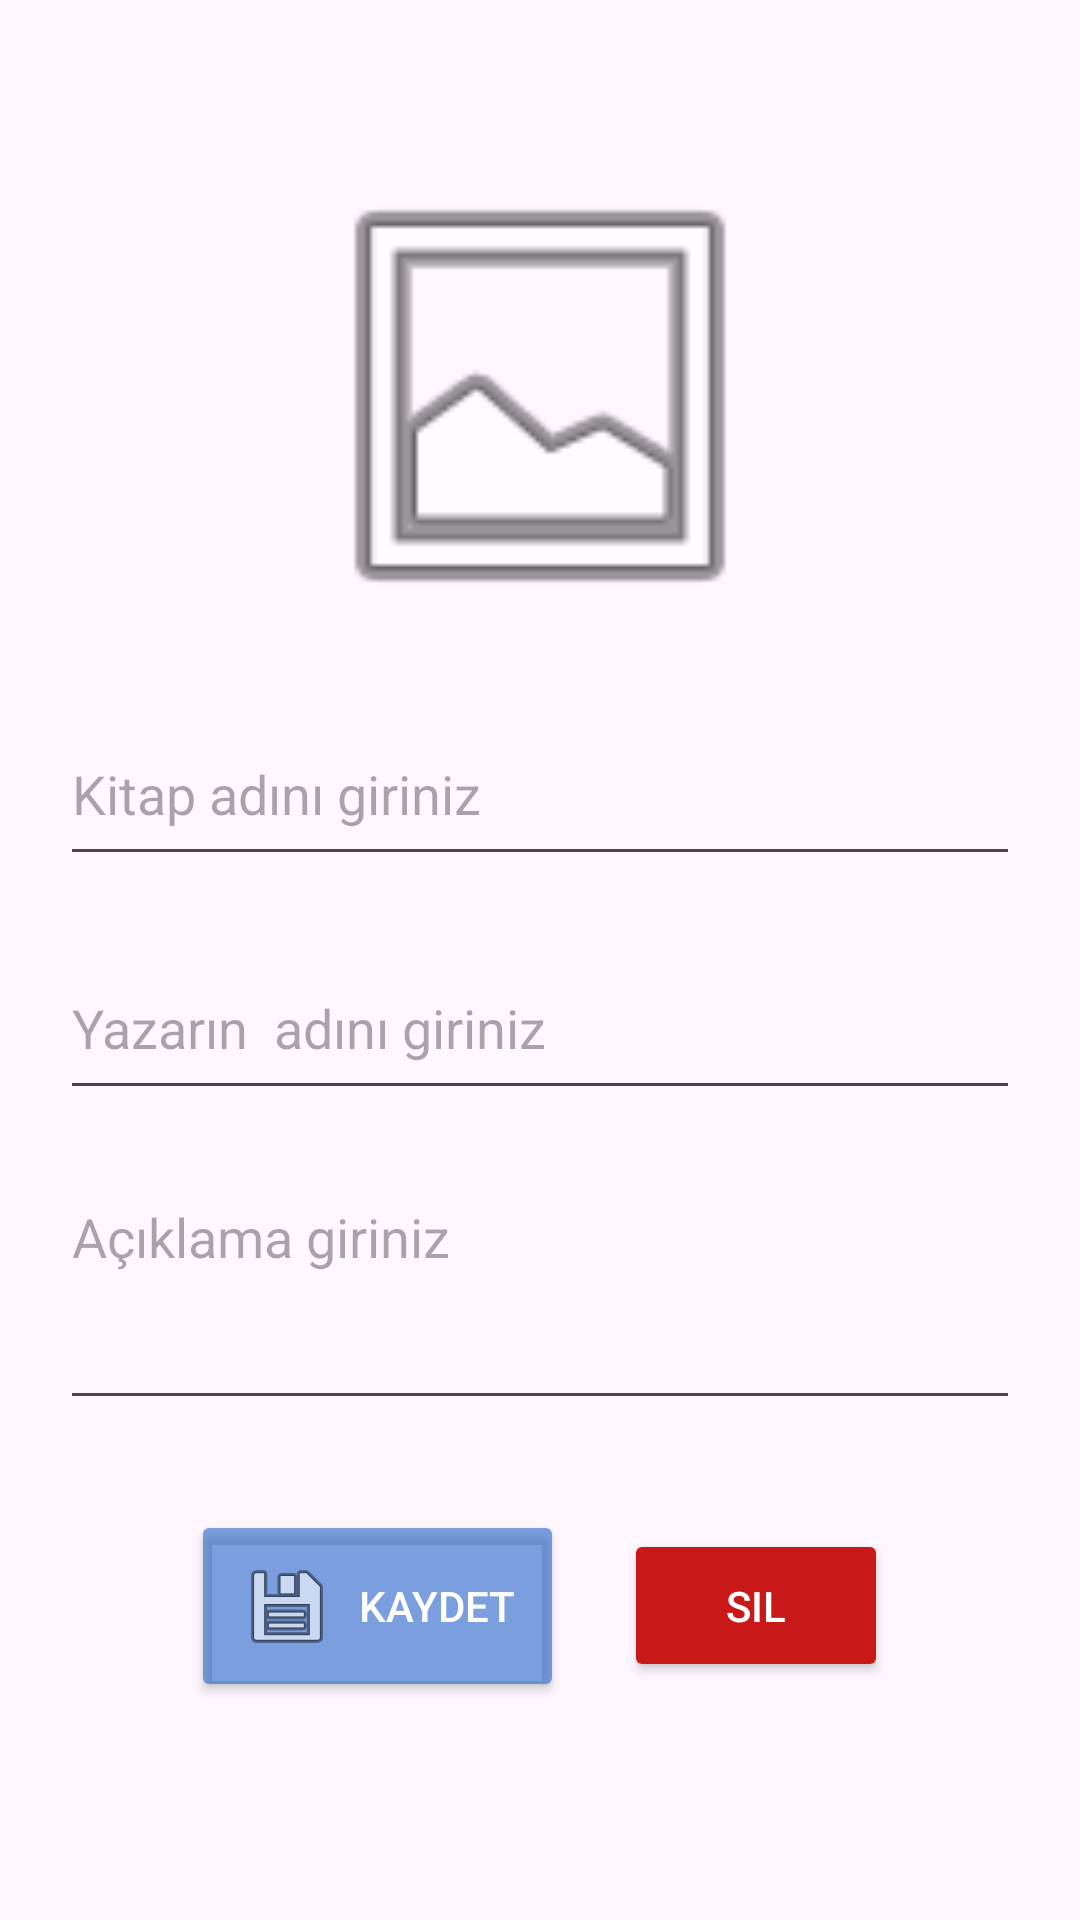

Produce the Android XML layout that renders to this screen, including the resource entries it uses.
<!-- AndroidManifest.xml: application theme Theme.Booklibrary -->
<!-- res/layout/fragment_book.xml -->
<?xml version="1.0" encoding="utf-8"?>
<androidx.constraintlayout.widget.ConstraintLayout
    xmlns:android="http://schemas.android.com/apk/res/android"
    xmlns:app="http://schemas.android.com/apk/res-auto"
    xmlns:tools="http://schemas.android.com/tools"
    android:layout_width="match_parent"
    android:layout_height="match_parent"
    tools:context=".view.BookFragment">

    

    <ImageView
        android:id="@+id/imageView"
        android:layout_width="174dp"
        android:layout_height="164dp"
        android:layout_marginTop="50dp"
        android:onClick="gorselSec"
        android:src="@android:drawable/ic_menu_gallery"
        android:layout_centerHorizontal="true"
        android:elevation="8dp"
        app:layout_constraintEnd_toEndOf="parent"
        app:layout_constraintStart_toStartOf="parent"
        app:layout_constraintTop_toTopOf="parent" />

    

    <EditText
    android:id="@+id/isimText"
    android:layout_width="0dp"
    android:layout_height="58dp"
    android:layout_marginStart="20dp"
    android:layout_marginTop="20dp"
    android:layout_marginEnd="20dp"
    android:hint="Kitap adını giriniz"
    android:inputType="text"
    app:layout_constraintEnd_toEndOf="parent"
    app:layout_constraintStart_toStartOf="parent"
    app:layout_constraintTop_toBottomOf="@+id/imageView" />

    <EditText
        android:id="@+id/yazarText"
        android:layout_width="0dp"
        android:layout_height="58dp"
        android:layout_marginStart="20dp"
        android:layout_marginTop="20dp"
        android:layout_marginEnd="20dp"
        android:hint="Yazarın  adını giriniz"
        android:inputType="text"
        app:layout_constraintEnd_toEndOf="parent"
        app:layout_constraintStart_toStartOf="parent"
        app:layout_constraintTop_toBottomOf="@+id/isimText" />


    <EditText
        android:id="@+id/aciklamatext"
        android:layout_width="0dp"
        android:layout_height="wrap_content"
        android:layout_marginStart="20dp"
        android:layout_marginTop="20dp"
        android:layout_marginEnd="20dp"
        android:hint="Açıklama giriniz"
        android:inputType="textMultiLine"
        android:minLines="3"
        android:gravity="top|start"
        android:scrollbars="vertical"
        android:overScrollMode="always"
        app:layout_constraintEnd_toEndOf="parent"
        app:layout_constraintHorizontal_bias="0.0"
        app:layout_constraintStart_toStartOf="parent"
        app:layout_constraintTop_toBottomOf="@+id/yazarText" />


    <LinearLayout
        android:layout_width="match_parent"
        android:layout_height="wrap_content"
        android:layout_margin="20dp"
        android:layout_marginTop="20dp"
        android:gravity="center"
        android:orientation="horizontal"
        app:layout_constraintEnd_toEndOf="parent"
        app:layout_constraintHorizontal_bias="0.6"
        app:layout_constraintStart_toStartOf="parent"
        app:layout_constraintTop_toBottomOf="@+id/aciklamatext">

        
        <Button
            android:id="@+id/kaydetButton"
            android:layout_width="wrap_content"
            android:layout_height="wrap_content"
            android:layout_margin="10dp"
            android:backgroundTint="@color/blue"
            android:drawableStart="@android:drawable/ic_menu_save"
            android:drawablePadding="8dp"
            android:elevation="6dp"
            android:onClick="kaydet"
            android:padding="16dp"
            android:text="Kaydet"
            android:textColor="@android:color/white" />

        
        <Button
            android:id="@+id/silButton"
            android:layout_width="wrap_content"
            android:layout_height="wrap_content"
            android:layout_margin="10dp"
            android:backgroundTint="@color/red"
            android:drawableStart="@drawable/baseline_delete_24"
            android:drawablePadding="8dp"
            android:elevation="6dp"
            android:onClick="sil"
            android:padding="16dp"
            android:text="Sil"
            android:textColor="@android:color/white" />
    </LinearLayout>
</androidx.constraintlayout.widget.ConstraintLayout>
<!-- resources referenced by this layout -->
<resources>
  <color name="blue">#A1306BCB</color>
  <color name="red">#C91818</color>
  <style name="Theme.Booklibrary" parent="Base.Theme.Booklibrary" />
  <style name="Base.Theme.Booklibrary" parent="Theme.Material3.DayNight.NoActionBar">
          
          
      </style>
</resources>
